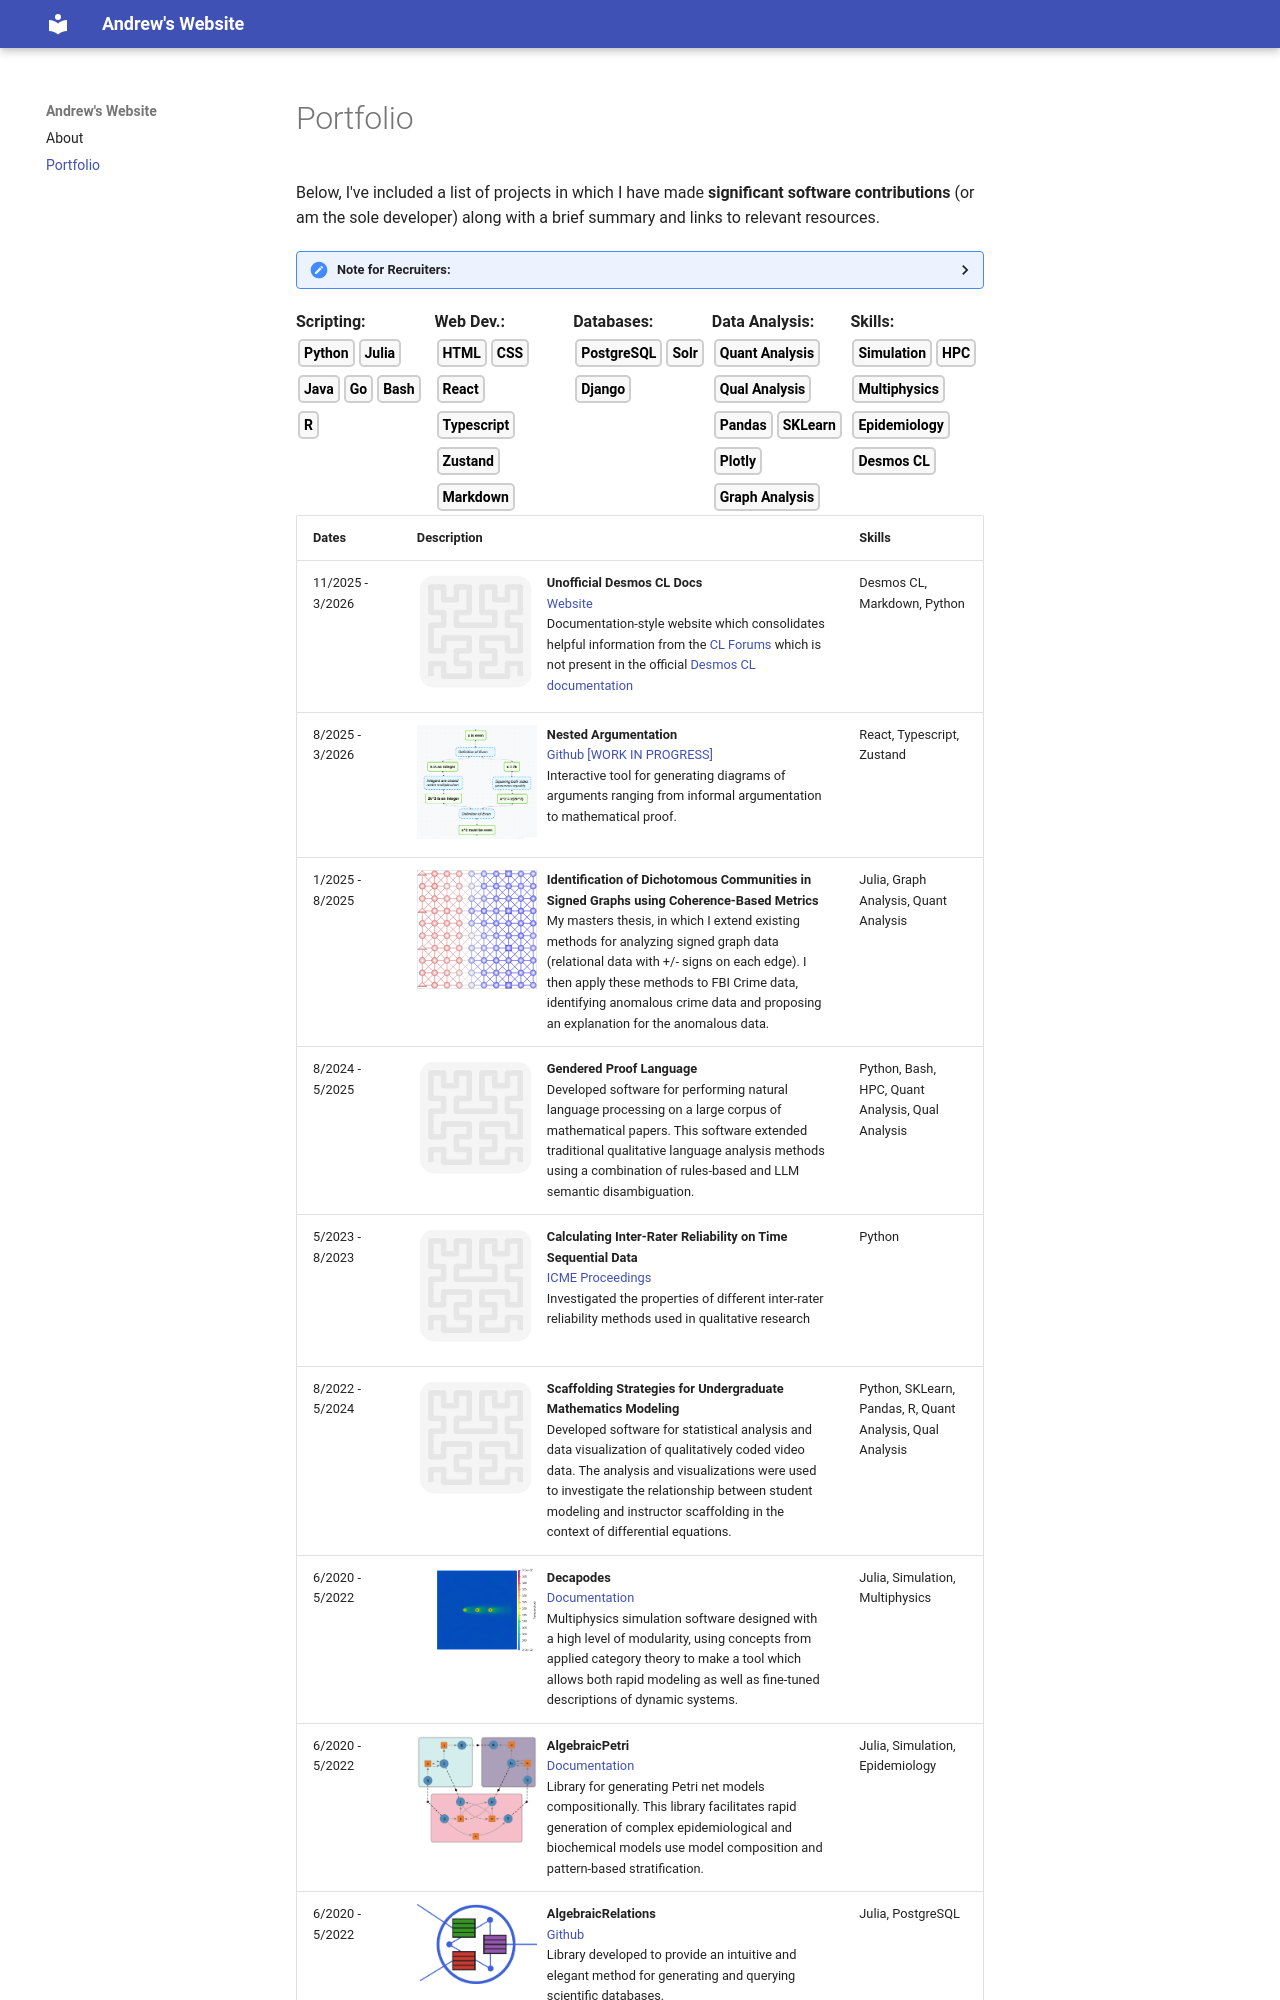

repository: bosonbaas/bosonbaas.github.io · page: portfolio/index.html · generator: mkdocs

# Portfolio

Below, I've included a list of projects in which I have made **significant software contributions** (or am the sole developer) along with a brief summary and links to relevant resources.

<details><summary>Note for Recruiters:</summary> The table below only includes projects with a clear software product. Thus, work experience like HPC benchmarking, scripts generated for data processing, and auxiliary front-end development are not include
